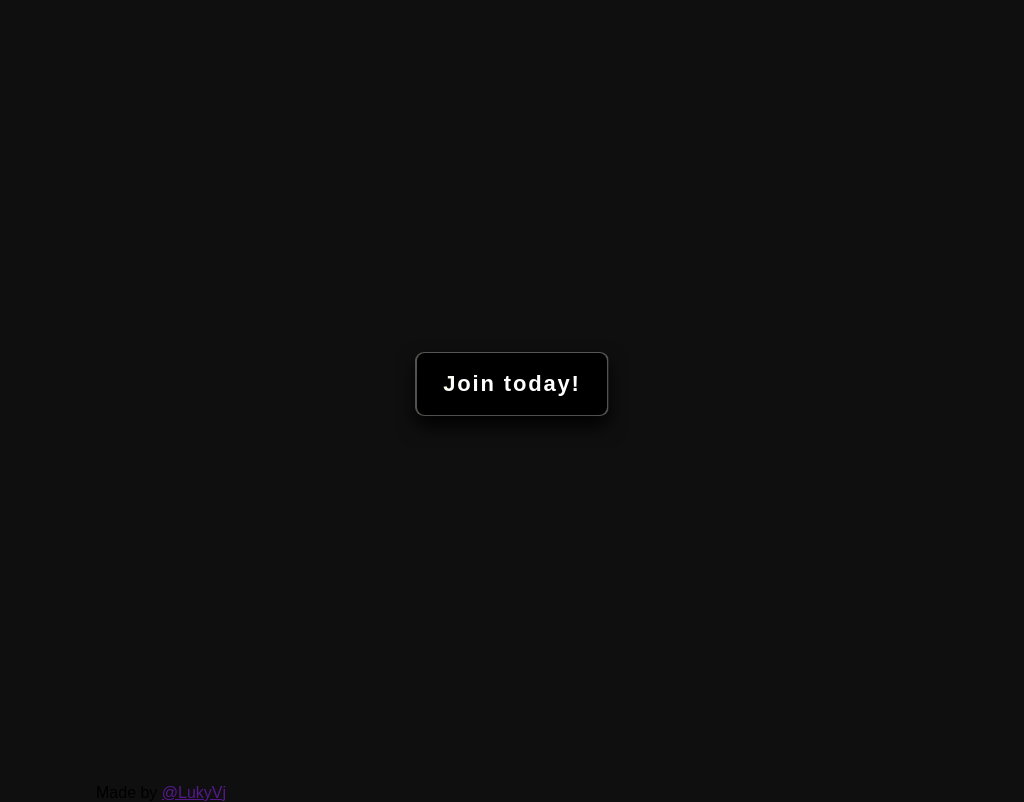

Reproduce this picture with HTML and CSS.

<!DOCTYPE html>
<html lang="en">

<head>
  <meta charset="UTF-8">
  <meta name="viewport" content="width=device-width, initial-scale=1.0">
  <title>Rainbow Gradient Button</title>
  <style>
    @font-face {
      font-family: "Mona Sans";
      src: url("https://assets.codepen.io/64/Mona-Sans.woff2") format("woff2 supports variations"),
        url("https://assets.codepen.io/64/Mona-Sans.woff2") format("woff2-variations");
      font-weight: 100 1000;
    }

    @layer properties {
      @property --bg-position {
        syntax: "<number>";
        inherits: true;
        initial-value: 100;
      }

      @property --after-blur {
        syntax: "<number>";
        inherits: true;
        initial-value: 0;
      }

      @property --after-opacity {
        syntax: "<number>";
        inherits: true;
        initial-value: 1;
      }

      @property --before-opacity {
        syntax: "<number>";
        inherits: true;
        initial-value: 0.3;
      }

      @property --btn-offset {
        syntax: "<number>";
        inherits: true;
        initial-value: 1;
      }

      @property --btn-scale {
        syntax: "<number>";
        inherits: true;
        initial-value: 1;
      }
    }

    :root {
      --debug: 0;

      /* colors */
      --body-bg: hsl(0, 0%, 6%);
      --btn-bg: hsl(0, 0%, 0%);
      --btn-border-width: 1.5;
      --btn-offset: 1;
      --btn-scale: 1;
      --after-bg: linear-gradient(to right,
          rgb(0 0 0),
          rgb(0 0 0),
          rgb(0 0 0),
          rgb(0 0 0),
          rgb(0 0 0),
          rgb(0 0 0),
          rgb(0 0 0),
          rgb(0 0 0),
          rgb(0 0 0),
          rgb(0 0 0),
          rgb(0 0 0),
          rgb(0 0 0),
          rgb(0 0 0));
      --after-blur: 10;
      --after-opacity: 1;
      --after-pos-y: 10;

      --before-opacity: 0.3;

      /* positions */
      --bg-position: 100;

      --color-white: hsl(0, 0%, 100%);
      --color-cyan: hsl(180, 100%, 50%);
      --color-blue: hsl(240, 100%, 50%);
      --color-purple: hsl(270, 100%, 50%);
      --color-pink: hsl(330, 40%, 70%);
      --color-red: hsl(0, 100%, 50%);
      --color-yellow: hsl(60, 100%, 50%);
      --color-lime: hsl(90, 100%, 75%);

      --color-orange: oklch(69.1% 0.223 36.85);
    }

    @supports (color: color(display-p3 0 0 0)) {
      :root {
        --color-white: color(display-p3 1 1 1);
        --color-cyan: color(display-p3 0 1 1);
        --color-blue: color(display-p3 0 0 1);
        --color-purple: color(display-p3 0.5 0 1);
        --color-pink: color(display-p3 1 0.4 0.7);
        --color-red: color(display-p3 1 0 0);
        --color-yellow: color(display-p3 1 1 0);
        --color-lime: color(display-p3 0.75 1 0);

        --color-orange: color(display-p3 0.96 0.39 0.2);
      }
    }

    *,
    *:before,
    *:after {
      box-sizing: border-box;
      outline: calc(var(--debug) * 1px) dotted red;
      outline-offset: -1px;
    }

    html,
    body,
    main {
      width: 100%;
      height: 100%;
      padding: 0;
      margin: 0;
    }

    body {
      background: var(--body-bg);
      font-family: "Mona Sans", sans-serif;
      padding: 0 6em;
    }

    main {
      display: grid;
      place-items: center;

      & button {
        all: unset;
        background: transparent;
        border-width: 0;
        transform: scale(var(--btn-scale));
        transition:
          --bg-position 3s ease,
          --after-blur 0.3s ease,
          --before-opacity 0.3s ease,
          --btn-offset 0.3s ease,
          --btn-scale 0.2s cubic-bezier(.76, -0.25, .51, 1.13);

        >div {
          display: block;
          padding: 0.8em 1.2em;
          background: var(--btn-bg);
          color: white;
          font-weight: bold;
          border-radius: 8px;
          font-size: 22px;
          position: relative;

          cursor: pointer;

          &:not(:hover) {
            transition: --after-blur 0.3s ease;
          }

          >span {
            background: linear-gradient(to right,
                var(--color-white),
                var(--color-white),
                var(--color-cyan),
                var(--color-blue),
                var(--color-purple),
                var(--color-pink),
                var(--color-red),
                var(--color-yellow),
                var(--color-lime),
                var(--color-white),
                var(--color-white)) no-repeat calc(var(--bg-position) * 1%) 0% / 900%;
            -webkit-background-clip: text;
            -webkit-text-fill-color: transparent;
            letter-spacing: 0.15ch;
            font-weight: 600;
          }

          &:after {
            display: block;
            position: absolute;
            content: "";
            width: 100%;
            height: 100%;
            background: var(--after-bg) no-repeat calc(var(--bg-position) * 1%) 0% / 900%;
            transform: translateY(calc(var(--after-pos-y) * 1px));
            left: 0;
            top: 0;
            z-index: -2;
            filter: blur(calc(var(--after-blur) * 1px));
            opacity: var(--after-opacity);
          }

          &:before {
            content: "";
            display: block;
            position: absolute;
            width: calc(100% + calc(calc(var(--btn-border-width) * 2) * 1px));
            height: calc(100% + calc(calc(var(--btn-border-width) * 2) * 1px));
            background: linear-gradient(to right,
                var(--color-white),
                var(--color-white),
                var(--color-cyan),
                var(--color-blue),
                var(--color-purple),
                var(--color-pink),
                var(--color-red),
                var(--color-yellow),
                var(--color-lime),
                var(--color-white),
                var(--color-white)) no-repeat calc(var(--bg-position) * 1%) 0% / 900%;
            border-radius: 9px;
            z-index: -1;
            top: calc(var(--btn-border-width) * -1px);
            left: calc(var(--btn-border-width) * -1px);
            opacity: var(--before-opacity);
          }
        }

        &:hover {
          --btn-scale: 1.05;
          --bg-position: 0;
          --after-bg: linear-gradient(to right,
              var(--color-white),
              var(--color-white),
              var(--color-cyan),
              var(--color-blue),
              var(--color-purple),
              var(--color-pink),
              var(--color-red),
              var(--color-yellow),
              var(--color-lime),
              var(--color-white),
              var(--color-white));
          --after-blur: 30;
          --after-opacity: 0.3;
          --after-pos-y: 0;
          --before-opacity: 1;
          --btn-offset: 5;

          &:active {
            --btn-scale: 0.98;
            --after-blur: 15;
          }
        }
      }
    }
  </style>
</head>

<body>
  <main>
    <button>
      <div>
        <span>Join today!</span>
      </div>
    </button>
  </main>

  <!--info box-->
  <div class="info-box" data-info="" data-issue="">
    <p>Made by <a href="" target="_blank">@LukyVj</a></p>
  </div>

</body>

</html>